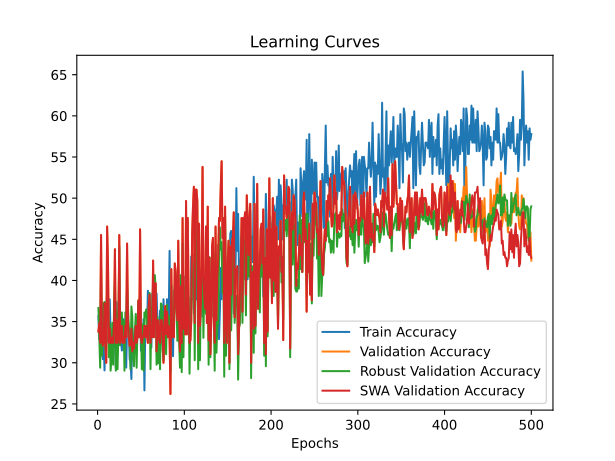

Data behind this chart, as committed beside it:
time; train_accuracy; train_loss; valid_accuracy; valid_loss; valid_accuracy_robust; valid_accuracy_swa; valid_accuracy_robust_swa
31,7783; 35,6401; 1,1886; 33,7931; 1,0965; 36,6606; 33,7931; 36,6606
61,2877; 32,8720; 1,1740; 34,8276; 1,1167; 33,0309; 34,8276; 33,0309
91,1196; 33,9100; 1,0956; 32,4138; 1,1533; 29,4011; 32,4138; 29,4011
121,2765; 32,8720; 1,1049; 45,5172; 1,0865; 41,5608; 45,5172; 41,5608
154,4524; 34,2561; 1,1150; 32,7586; 1,1061; 30,8530; 32,7586; 30,8530
184,1234; 30,4498; 1,1154; 32,0690; 1,0982; 34,6642; 32,0690; 34,6642
213,8749; 32,8720; 1,1124; 32,4138; 1,1002; 37,2051; 32,4138; 37,2051
244,5036; 29,0657; 1,1087; 37,2414; 1,0876; 37,3866; 37,2414; 37,3866
274,3220; 33,5640; 1,1272; 32,4138; 1,1111; 31,5789; 32,4138; 31,5789
305,4286; 33,9100; 1,1551; 30,0000; 1,1131; 36,1162; 30,0000; 36,1162
337,0101; 32,5260; 1,1228; 46,5517; 1,0715; 38,4755; 46,5517; 38,4755
366,9694; 33,2180; 1,1149; 42,0690; 1,0592; 37,7495; 42,0690; 37,7495
397,0637; 32,8720; 1,0953; 32,4138; 1,1117; 30,6715; 32,4138; 30,6715
427,4395; 37,7163; 1,0841; 34,1379; 1,0832; 34,8457; 34,1379; 34,8457
458,2607; 33,5640; 1,1489; 32,4138; 1,1435; 29,0381; 32,4138; 29,0381
488,2282; 33,5640; 1,1227; 32,4138; 1,0964; 30,4900; 32,4138; 30,4900
518,2915; 32,8720; 1,1521; 33,1034; 1,1284; 34,8457; 33,1034; 34,8457
548,8465; 31,8339; 1,1322; 32,4138; 1,1283; 29,7641; 32,4138; 29,7641
578,4299; 34,2561; 1,1161; 34,8276; 1,0856; 37,0236; 34,8276; 37,0236
608,6418; 33,5640; 1,1209; 43,7931; 1,0767; 39,9274; 43,7931; 39,9274
638,7780; 29,4118; 1,1146; 32,4138; 1,1203; 29,0381; 32,4138; 29,0381
669,6234; 37,3702; 1,1222; 35,1724; 1,0667; 36,2976; 35,1724; 36,2976
700,6081; 33,5640; 1,0940; 32,4138; 1,1110; 29,2196; 32,4138; 29,2196
730,7344; 34,6021; 1,1190; 33,1034; 1,0826; 33,7568; 33,1034; 33,7568
760,8421; 32,1799; 1,1144; 45,5172; 1,0711; 44,1016; 45,5172; 44,1016
791,7856; 33,2180; 1,1053; 32,4138; 1,1067; 32,1234; 32,4138; 32,1234
821,6307; 32,8720; 1,0921; 33,1034; 1,2380; 34,6642; 33,1034; 34,6642
851,6476; 31,4879; 1,1834; 34,4828; 1,0685; 36,1162; 34,4828; 36,1162
881,7667; 33,2180; 1,0874; 32,4138; 1,1371; 32,4864; 32,4138; 32,4864
912,7752; 35,2941; 1,1041; 33,1034; 1,1076; 35,0272; 33,1034; 35,0272
943,8485; 31,4879; 1,1659; 32,4138; 1,1326; 29,0381; 32,4138; 29,0381
973,7000; 33,9100; 1,1150; 34,4828; 1,0786; 36,1162; 34,4828; 36,1162
1004,8097; 29,4118; 1,1253; 33,1034; 1,1230; 35,2087; 33,1034; 35,2087
1035,2801; 34,6021; 1,1347; 44,4828; 1,0853; 39,3829; 44,4828; 39,3829
1064,7913; 33,2180; 1,1012; 35,1724; 1,0966; 36,8421; 35,1724; 36,8421
1095,3548; 34,2561; 1,1468; 33,1034; 1,1101; 34,3013; 33,1034; 34,3013
1126,2324; 30,4498; 1,1284; 32,0690; 1,0878; 32,6679; 32,0690; 32,6679
1156,8988; 30,1038; 1,1407; 32,4138; 1,1569; 29,2196; 32,4138; 29,2196
1186,9302; 28,0277; 1,1661; 34,1379; 1,0813; 36,8421; 34,1379; 36,8421
1217,1966; 34,2561; 1,1134; 31,3793; 1,1115; 35,5717; 31,3793; 35,5717
1247,3089; 32,1799; 1,1270; 32,4138; 1,1490; 30,4900; 32,4138; 30,4900
1277,1543; 32,5260; 1,1269; 31,7241; 1,0920; 29,5826; 31,7241; 29,5826
1307,5694; 33,2180; 1,1374; 33,1034; 1,1131; 33,5753; 33,1034; 33,5753
1337,2544; 32,8720; 1,0927; 34,4828; 1,0884; 35,9347; 34,4828; 35,9347
1367,3706; 34,9481; 1,1139; 32,4138; 1,1378; 29,4011; 32,4138; 29,4011
1397,1057; 33,9100; 1,0926; 33,1034; 1,1254; 34,3013; 33,1034; 34,3013
1426,6363; 33,2180; 1,1127; 37,5862; 1,0824; 37,3866; 37,5862; 37,3866
1455,9702; 37,0242; 1,1275; 33,1034; 1,1588; 34,6642; 33,1034; 34,6642
1485,9446; 38,4083; 1,1361; 46,2069; 1,0851; 38,1125; 46,2069; 38,1125
1516,2361; 31,4879; 1,1276; 33,1034; 1,1087; 34,6642; 33,1034; 34,6642
1550,3176; 34,2561; 1,1274; 32,4138; 1,1151; 29,2196; 32,4138; 29,2196
1580,9871; 30,7958; 1,1348; 33,1034; 1,1448; 34,6642; 33,1034; 34,6642
1611,2046; 35,2941; 1,1356; 33,4483; 1,0939; 29,0381; 33,4483; 29,0381
1641,7854; 26,6436; 1,1195; 34,4828; 1,1017; 36,1162; 34,4828; 36,1162
1672,1392; 34,2561; 1,1167; 33,1034; 1,1571; 35,5717; 33,1034; 35,5717
1704,1111; 33,9100; 1,0900; 34,4828; 1,0684; 36,4791; 34,4828; 36,4791
1733,4785; 34,2561; 1,1317; 33,4483; 1,0952; 33,9383; 33,4483; 33,9383
1763,7887; 38,7543; 1,1097; 32,4138; 1,0881; 35,9347; 32,4138; 35,9347
1793,4690; 36,3322; 1,0819; 36,8966; 1,0908; 32,8494; 36,8966; 32,8494
1823,7832; 35,2941; 1,1231; 38,2759; 1,0799; 38,4755; 38,2759; 38,4755
... 440 more rows
